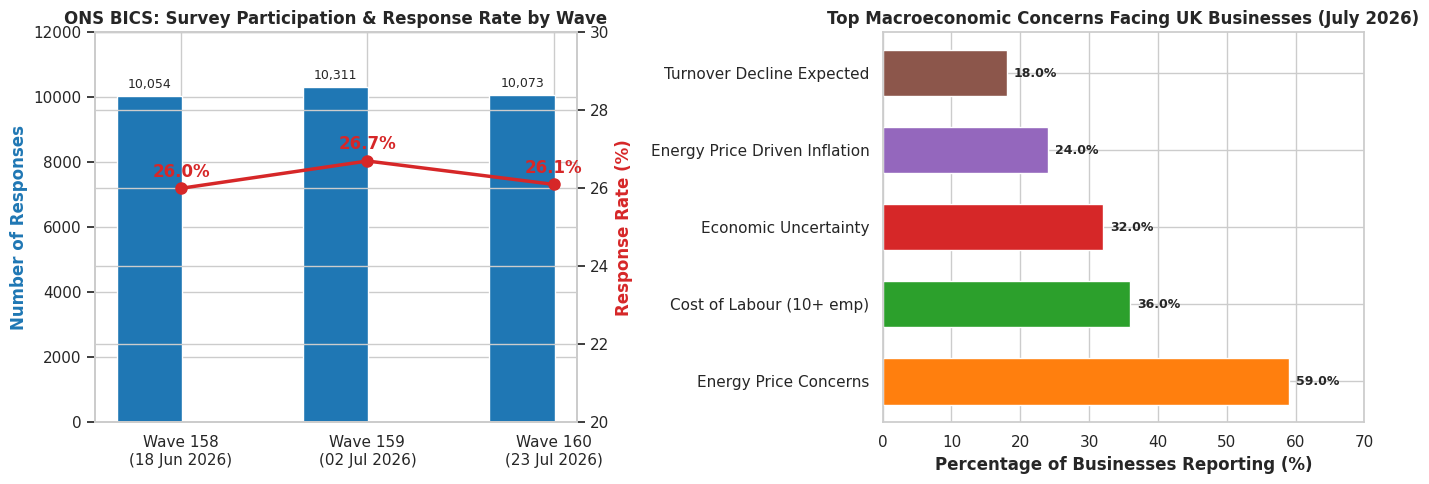

Generate this figure with matplotlib:
import matplotlib.pyplot as plt
import seaborn as sns
import pandas as pd
import numpy as np

# Set aesthetic visual layout
sns.set_theme(style="whitegrid")
plt.rcParams['font.sans-serif'] = 'DejaVu Sans'

fig, axes = plt.subplots(1, 2, figsize=(14, 5))

# Plot 1: ONS BICS Response & Sample Rates
wave_data = pd.DataFrame({
    'Wave': ['Wave 158\n(18 Jun 2026)', 'Wave 159\n(02 Jul 2026)', 'Wave 160\n(23 Jul 2026)'],
    'Responses': [10054, 10311, 10073],
    'Response_Rate': [26.0, 26.7, 26.1]
})

x = np.arange(len(wave_data['Wave']))
ax1 = axes[0]
bars1 = ax1.bar(x - 0.17, wave_data['Responses'], 0.35, label='Responses', color='#1f77b4')
ax1_twin = ax1.twinx()
line1 = ax1_twin.plot(x, wave_data['Response_Rate'], color='#d62728', marker='o', linewidth=2.5, markersize=8)

ax1.set_ylabel('Number of Responses', color='#1f77b4', fontweight='bold')
ax1_twin.set_ylabel('Response Rate (%)', color='#d62728', fontweight='bold')
ax1.set_xticks(x)
ax1.set_xticklabels(wave_data['Wave'])
ax1.set_title('ONS BICS: Survey Participation & Response Rate by Wave', fontsize=12, fontweight='bold')
ax1_twin.set_ylim(20, 30)
ax1.set_ylim(0, 12000)

for bar in bars1:
    yval = bar.get_height()
    ax1.text(bar.get_x() + bar.get_width()/2, yval + 150, f'{yval:,}', ha='center', va='bottom', fontsize=9)

for i, txt in enumerate(wave_data['Response_Rate']):
    ax1_twin.annotate(f'{txt}%', (x[i], wave_data['Response_Rate'][i] + 0.3), ha='center', color='#d62728', fontweight='bold')

# Plot 2: Top Macroeconomic Concerns
challenges_df = pd.DataFrame({
    'Challenge': ['Energy Price Concerns', 'Cost of Labour (10+ emp)', 'Economic Uncertainty', 'Energy Price Driven Inflation', 'Turnover Decline Expected'],
    'Percentage': [59.0, 36.0, 32.0, 24.0, 18.0]
})

ax2 = axes[1]
palette = ['#ff7f0e', '#2ca02c', '#d62728', '#9467bd', '#8c564b']
bars2 = ax2.barh(challenges_df['Challenge'], challenges_df['Percentage'], color=palette, height=0.6)
ax2.set_xlabel('Percentage of Businesses Reporting (%)', fontweight='bold')
ax2.set_title('Top Macroeconomic Concerns Facing UK Businesses (July 2026)', fontsize=12, fontweight='bold')
ax2.set_xlim(0, 70)

for bar in bars2:
    xval = bar.get_width()
    ax2.text(xval + 1, bar.get_y() + bar.get_height()/2, f'{xval:.1f}%', va='center', fontweight='bold', fontsize=9)

plt.tight_layout()
plt.savefig('ons_bics_visualisation.png', dpi=300)
plt.show()
